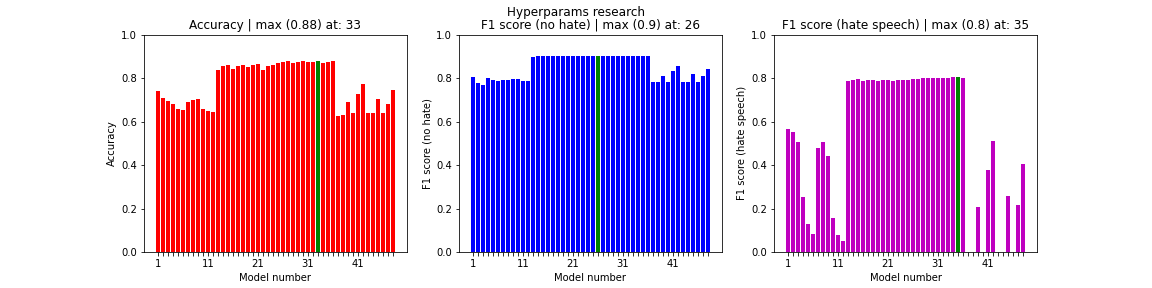

Values plotted in this chart, from the file beside it:
, acc, val_acc, loss, f1s0, f1s1
0, 0.7425, 0.7318, 0.548, 0.8034, 0.5657
1, 0.7092, 0.705, 0.555, 0.7751, 0.554
2, 0.6962, 0.6905, 0.5629, 0.7673, 0.5072
3, 0.6798, 0.6875, 0.5887, 0.7994, 0.2545
4, 0.6598, 0.6637, 0.6214, 0.7899, 0.1272
5, 0.6531, 0.6557, 0.6321, 0.7867, 0.08482
6, 0.6889, 0.71, 0.5722, 0.7907, 0.4769
7, 0.7005, 0.7169, 0.5616, 0.7911, 0.5076
8, 0.7047, 0.7099, 0.5777, 0.7953, 0.442
9, 0.6588, 0.6695, 0.6285, 0.7935, 0.155
10, 0.6493, 0.6546, 0.6411, 0.7869, 0.07751
11, 0.6461, 0.6497, 0.6454, 0.7847, 0.05167
12, 0.8358, 0.863, 0.3686, 0.8988, 0.7878
13, 0.8538, 0.8649, 0.3547, 0.8998, 0.7925
14, 0.8603, 0.8659, 0.3466, 0.9007, 0.7935
15, 0.8408, 0.8629, 0.3679, 0.8991, 0.7856
16, 0.8556, 0.8645, 0.3573, 0.8998, 0.7902
17, 0.8608, 0.8653, 0.351, 0.9005, 0.7913
18, 0.8498, 0.8655, 0.363, 0.9014, 0.7884
19, 0.8605, 0.8661, 0.3543, 0.9015, 0.7909
20, 0.8646, 0.8667, 0.3463, 0.9016, 0.7933
21, 0.8375, 0.8634, 0.3671, 0.9, 0.7842
22, 0.8545, 0.865, 0.3533, 0.9004, 0.7903
23, 0.8607, 0.8662, 0.3455, 0.9011, 0.7928
24, 0.8711, 0.8671, 0.3299, 0.9021, 0.7932
25, 0.8739, 0.8687, 0.3267, 0.903, 0.7969
26, 0.8767, 0.8677, 0.3273, 0.9021, 0.7957
27, 0.8714, 0.8685, 0.326, 0.902, 0.7999
28, 0.8748, 0.8684, 0.3252, 0.902, 0.7994
29, 0.8783, 0.8681, 0.3277, 0.9013, 0.8009
30, 0.8721, 0.8673, 0.3359, 0.9008, 0.7995
31, 0.8752, 0.8682, 0.3289, 0.9014, 0.8014
32, 0.8784, 0.8671, 0.3276, 0.9002, 0.8011
33, 0.8714, 0.8692, 0.3241, 0.9019, 0.8034
34, 0.8747, 0.8695, 0.3222, 0.9023, 0.8037
35, 0.8782, 0.8684, 0.325, 0.9014, 0.8021
36, 0.6243, 0.6398, 0.659, 0.7803, 0.0
37, 0.632, 0.6398, 0.6403, 0.7803, 0.0
38, 0.6883, 0.6965, 0.5748, 0.8097, 0.2063
39, 0.6398, 0.6398, 0.6335, 0.7803, 0.0
40, 0.7257, 0.7421, 0.5332, 0.8336, 0.3749
41, 0.7734, 0.7834, 0.478, 0.8564, 0.5123
42, 0.6397, 0.6398, 0.6574, 0.7803, 0.0
43, 0.6398, 0.6398, 0.6265, 0.7803, 0.0
44, 0.7018, 0.71, 0.5641, 0.8166, 0.2564
45, 0.6398, 0.6398, 0.6534, 0.7803, 0.0
46, 0.6819, 0.6972, 0.5852, 0.81, 0.2149
47, 0.7432, 0.7528, 0.5156, 0.84, 0.4055
